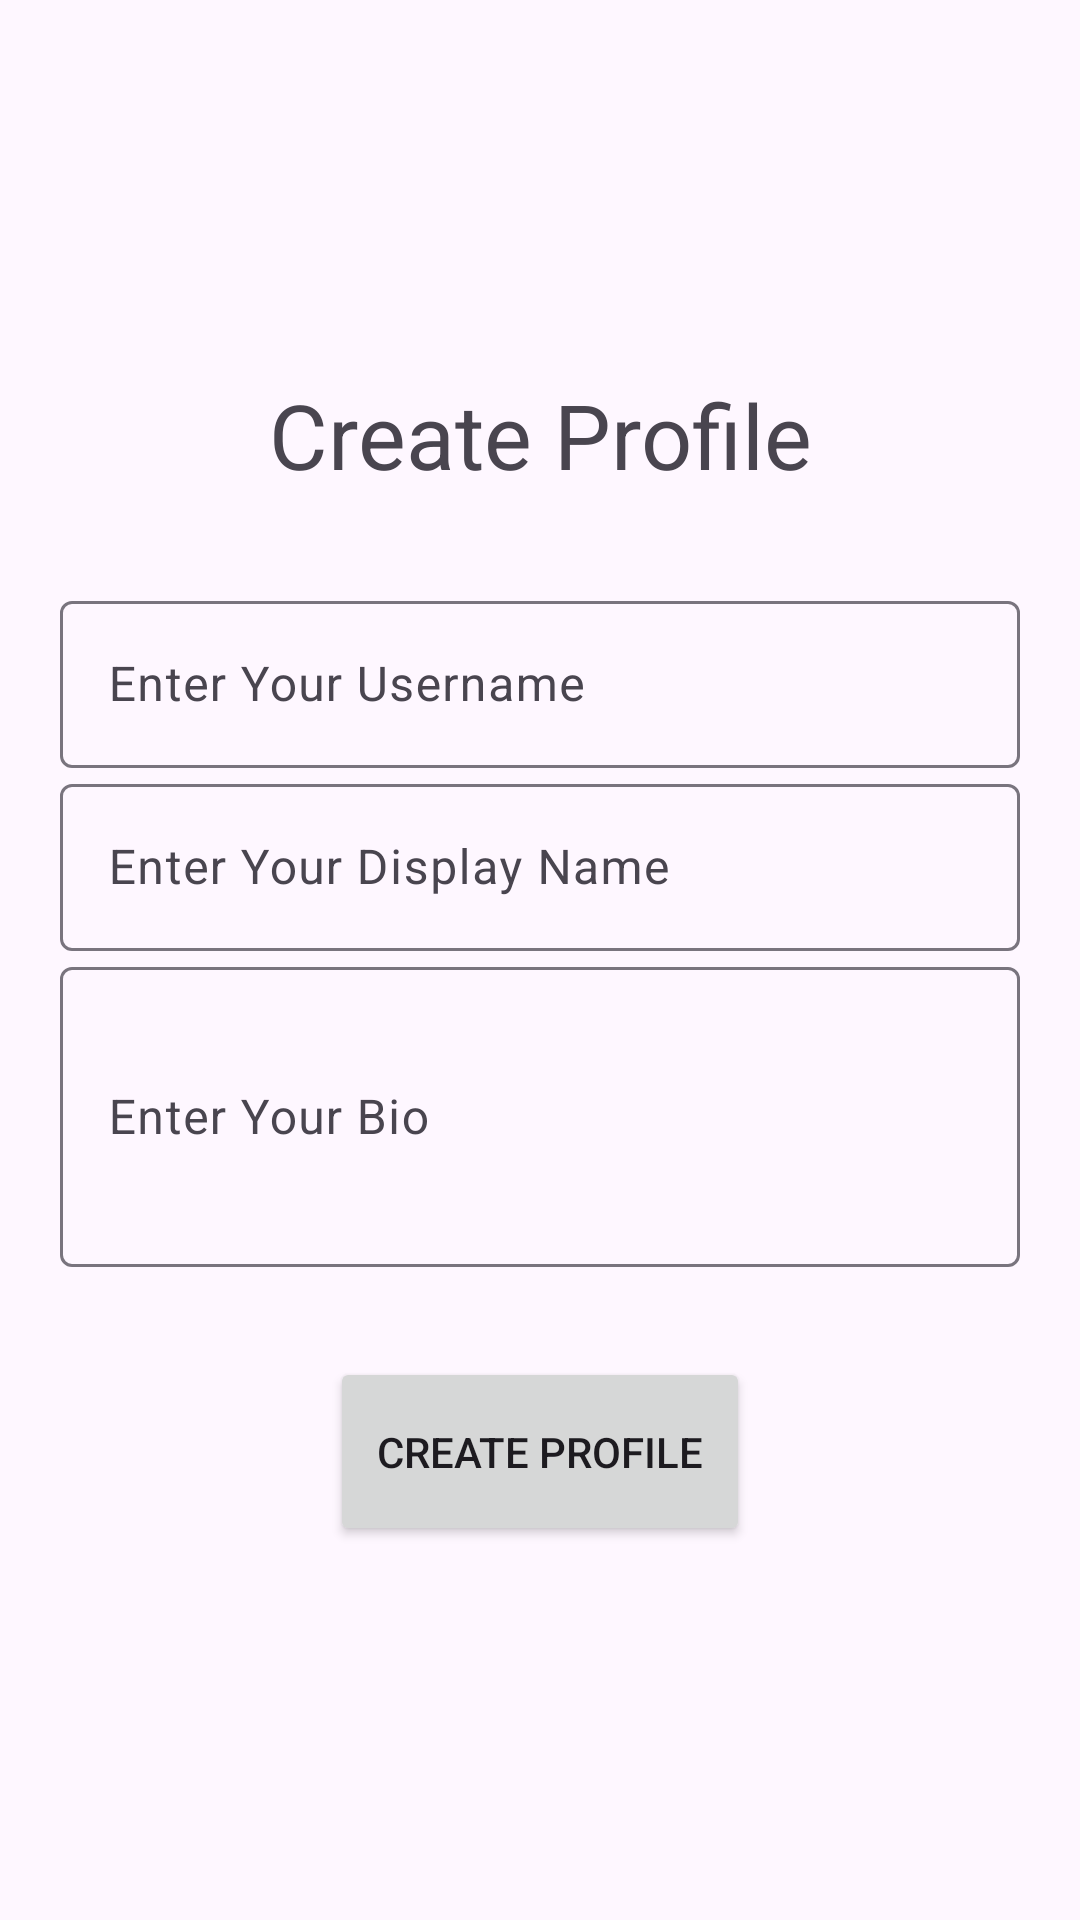

The Android layout XML behind this screen, and the referenced resources:
<!-- AndroidManifest.xml: application theme Theme.MobileAppsProject -->
<!-- res/layout/activity_user_profile_creation.xml -->
<?xml version="1.0" encoding="utf-8"?>
<LinearLayout xmlns:android="http://schemas.android.com/apk/res/android"
    xmlns:app="http://schemas.android.com/apk/res-auto"
    xmlns:tools="http://schemas.android.com/tools"
    android:layout_width="match_parent"
    android:orientation="vertical"
    android:gravity="center"
    android:layout_height="match_parent"
    tools:context=".Registration"
    android:padding="20dp">


    <TextView
        android:text="Create Profile"
        android:layout_width="match_parent"
        android:textSize="30dp"
        android:layout_marginBottom="30dp"
        android:gravity="center"
        android:layout_height="wrap_content" />
    <com.google.android.material.textfield.TextInputLayout
        android:layout_width="match_parent"
        android:layout_height="wrap_content">

        <com.google.android.material.textfield.TextInputEditText
            android:id="@+id/userUsername"
            android:layout_width="match_parent"
            android:layout_height="wrap_content"
            android:hint="Enter Your Username" />
    </com.google.android.material.textfield.TextInputLayout>

    <com.google.android.material.textfield.TextInputLayout
        android:layout_width="match_parent"
        android:layout_height="wrap_content">

        <com.google.android.material.textfield.TextInputEditText
            android:id="@+id/userDisplayName"
            android:layout_width="match_parent"
            android:layout_height="wrap_content"
            android:layout_marginTop="50dp"
            android:hint="Enter Your Display Name" />
    </com.google.android.material.textfield.TextInputLayout>

    <com.google.android.material.textfield.TextInputLayout
        android:layout_width="match_parent"
        android:layout_height="wrap_content">

        <com.google.android.material.textfield.TextInputEditText
            android:id="@+id/userBio"
            android:layout_width="match_parent"
            android:layout_height="100dp"
            android:hint="Enter Your Bio" />
    </com.google.android.material.textfield.TextInputLayout>

    <Button
        android:id="@+id/createprofileButton"
        android:layout_width="140dp"
        android:layout_height="63dp"
        android:layout_marginTop="30dp"
        android:text="Create Profile" />


</LinearLayout>
<!-- resources referenced by this layout -->
<resources>
  <style name="Theme.MobileAppsProject" parent="Base.Theme.MobileAppsProject" />
  <style name="Base.Theme.MobileAppsProject" parent="Theme.Material3.DayNight.NoActionBar">
          
          
          <item name="colorPrimary">@color/purple</item>
          <item name="colorPrimaryVariant">@color/purple</item>
          <item name="colorOnPrimary">@color/white</item>
  
      </style>
  <color name="purple">#FF6495ED</color>
  <color name="white">#FFFFFFFF</color>
</resources>
